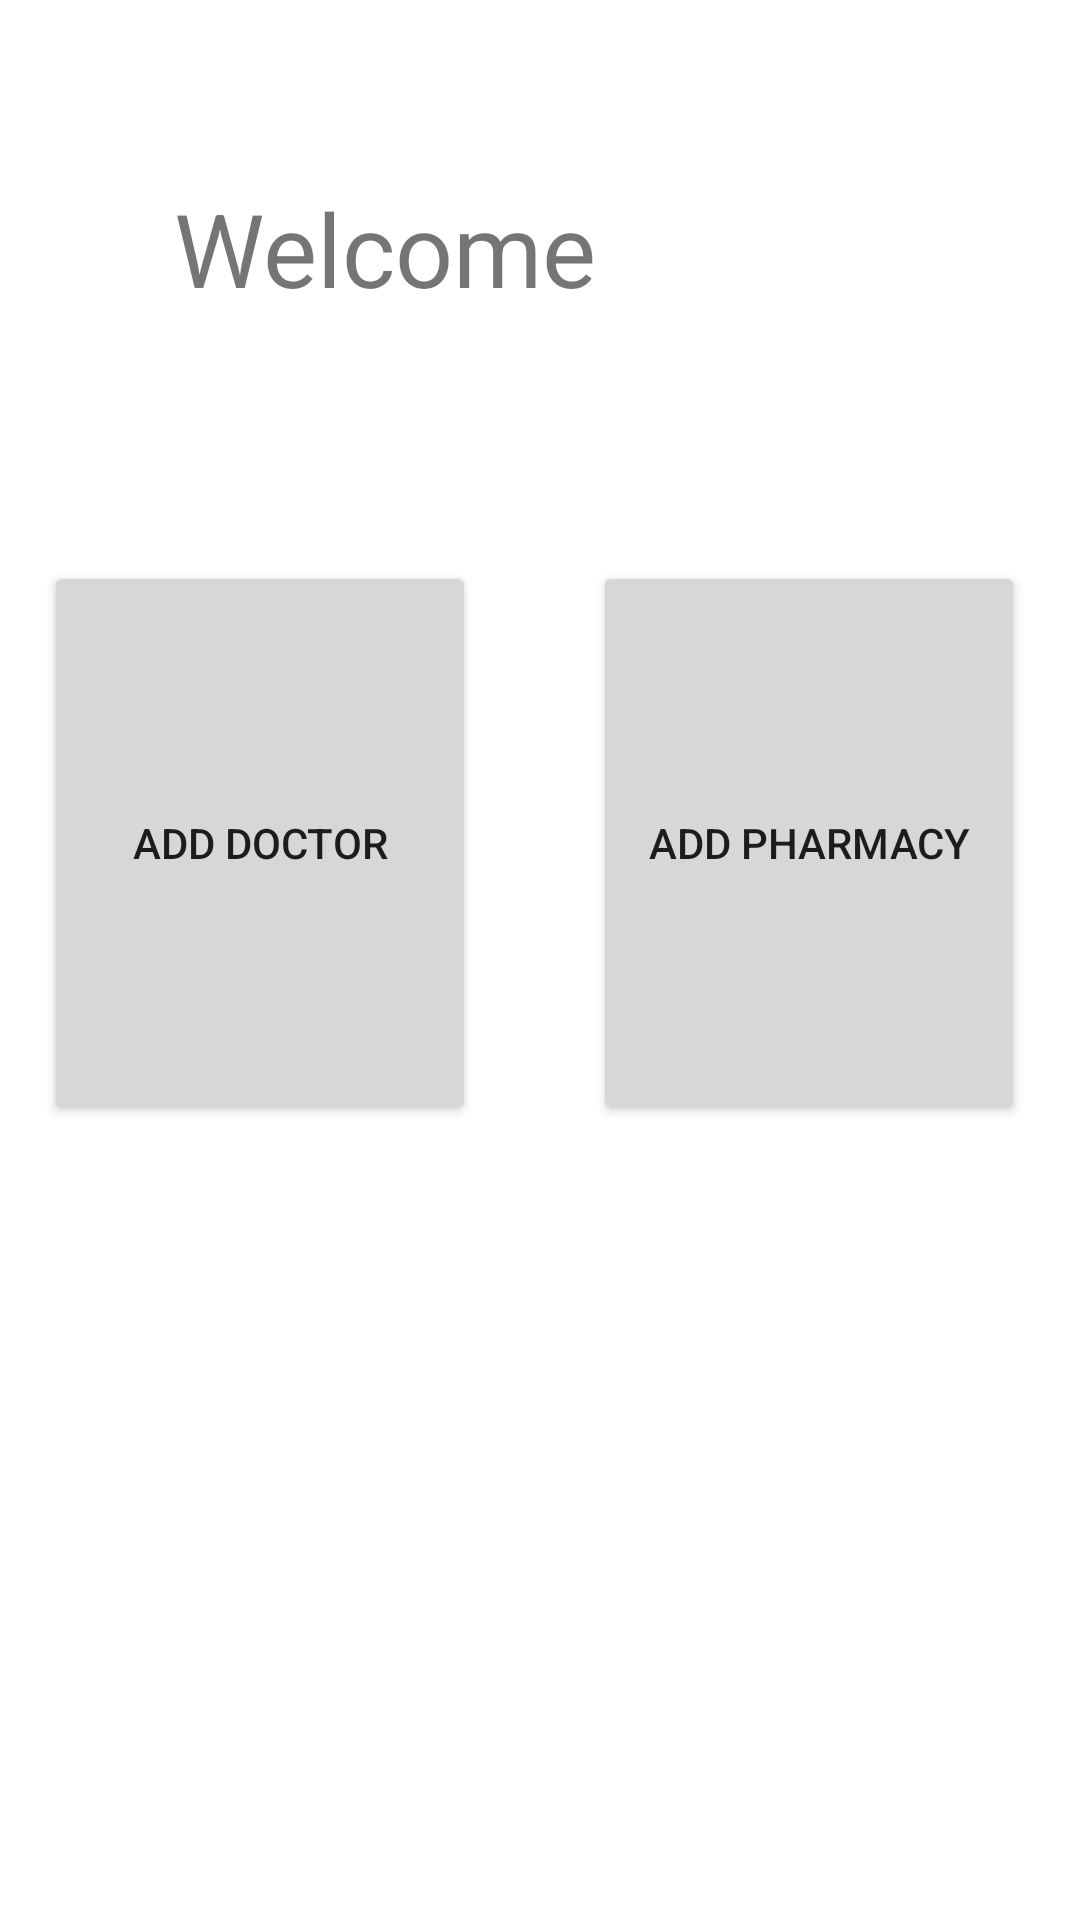

Layout XML and referenced resources for this Android screen:
<!-- AndroidManifest.xml: application theme Theme.Blood -->
<!-- res/layout/activity_main.xml -->
<?xml version="1.0" encoding="utf-8"?>
<androidx.constraintlayout.widget.ConstraintLayout xmlns:android="http://schemas.android.com/apk/res/android"
    xmlns:app="http://schemas.android.com/apk/res-auto"
    xmlns:tools="http://schemas.android.com/tools"
    android:layout_width="match_parent"
    android:layout_height="match_parent"
    tools:context=".MainActivity">


    <TextView
        android:id="@+id/Welcome_txt"
        android:layout_width="232dp"
        android:layout_height="45dp"
        android:layout_marginStart="58dp"
        android:layout_marginTop="60dp"
        android:text="@string/Welcome_banner"
        android:textSize="34sp"
        app:layout_constraintStart_toStartOf="parent"
        app:layout_constraintTop_toTopOf="parent" />

    <Button
        android:id="@+id/add_pharmacy_btn"
        android:layout_width="144dp"
        android:layout_height="188dp"
        android:layout_marginStart="39dp"
        android:layout_marginTop="187dp"
        android:layout_marginEnd="44dp"
        android:text="@string/add_pha_btn"
        app:cornerRadius="40dp"
        app:layout_constraintEnd_toEndOf="parent"
        app:layout_constraintHorizontal_bias="0.5"
        app:layout_constraintStart_toEndOf="@+id/add_doc_btn"
        app:layout_constraintTop_toTopOf="parent" />

    <Button
        android:id="@+id/add_doc_btn"
        android:layout_width="144dp"
        android:layout_height="188dp"
        android:layout_marginStart="40dp"
        android:layout_marginTop="82dp"
        android:text="@string/add_doc_btn"
        app:cornerRadius="40dp"
        app:layout_constraintEnd_toStartOf="@+id/add_pharmacy_btn"
        app:layout_constraintHorizontal_bias="0.5"
        app:layout_constraintStart_toStartOf="parent"
        app:layout_constraintTop_toBottomOf="@+id/Welcome_txt" />

</androidx.constraintlayout.widget.ConstraintLayout>
<!-- resources referenced by this layout -->
<resources>
  <string name="Welcome_banner">Welcome</string>
  <string name="add_doc_btn">add doctor</string>
  <string name="add_pha_btn">Add Pharmacy</string>
  <style name="Theme.Blood" parent="Theme.MaterialComponents.DayNight.DarkActionBar">
          
          <item name="colorPrimary">@color/purple_500</item>
          <item name="colorPrimaryVariant">@color/purple_700</item>
          <item name="colorOnPrimary">@color/white</item>
          
          <item name="colorSecondary">@color/teal_200</item>
          <item name="colorSecondaryVariant">@color/teal_700</item>
          <item name="colorOnSecondary">@color/black</item>
          
          <item name="android:statusBarColor" tools:targetApi="l">?attr/colorPrimaryVariant</item>
          
      </style>
  <!-- not gathered from this repository: default colours our renderer supplied (Android Studio template values) -->
  <color name="purple_500">#FF6200EE</color>
  <color name="purple_700">#FF3700B3</color>
  <color name="teal_200">#FF03DAC5</color>
  <color name="teal_700">#FF018786</color>
  <color name="black">#FF000000</color>
  <color name="white">#FFFFFFFF</color>
</resources>
